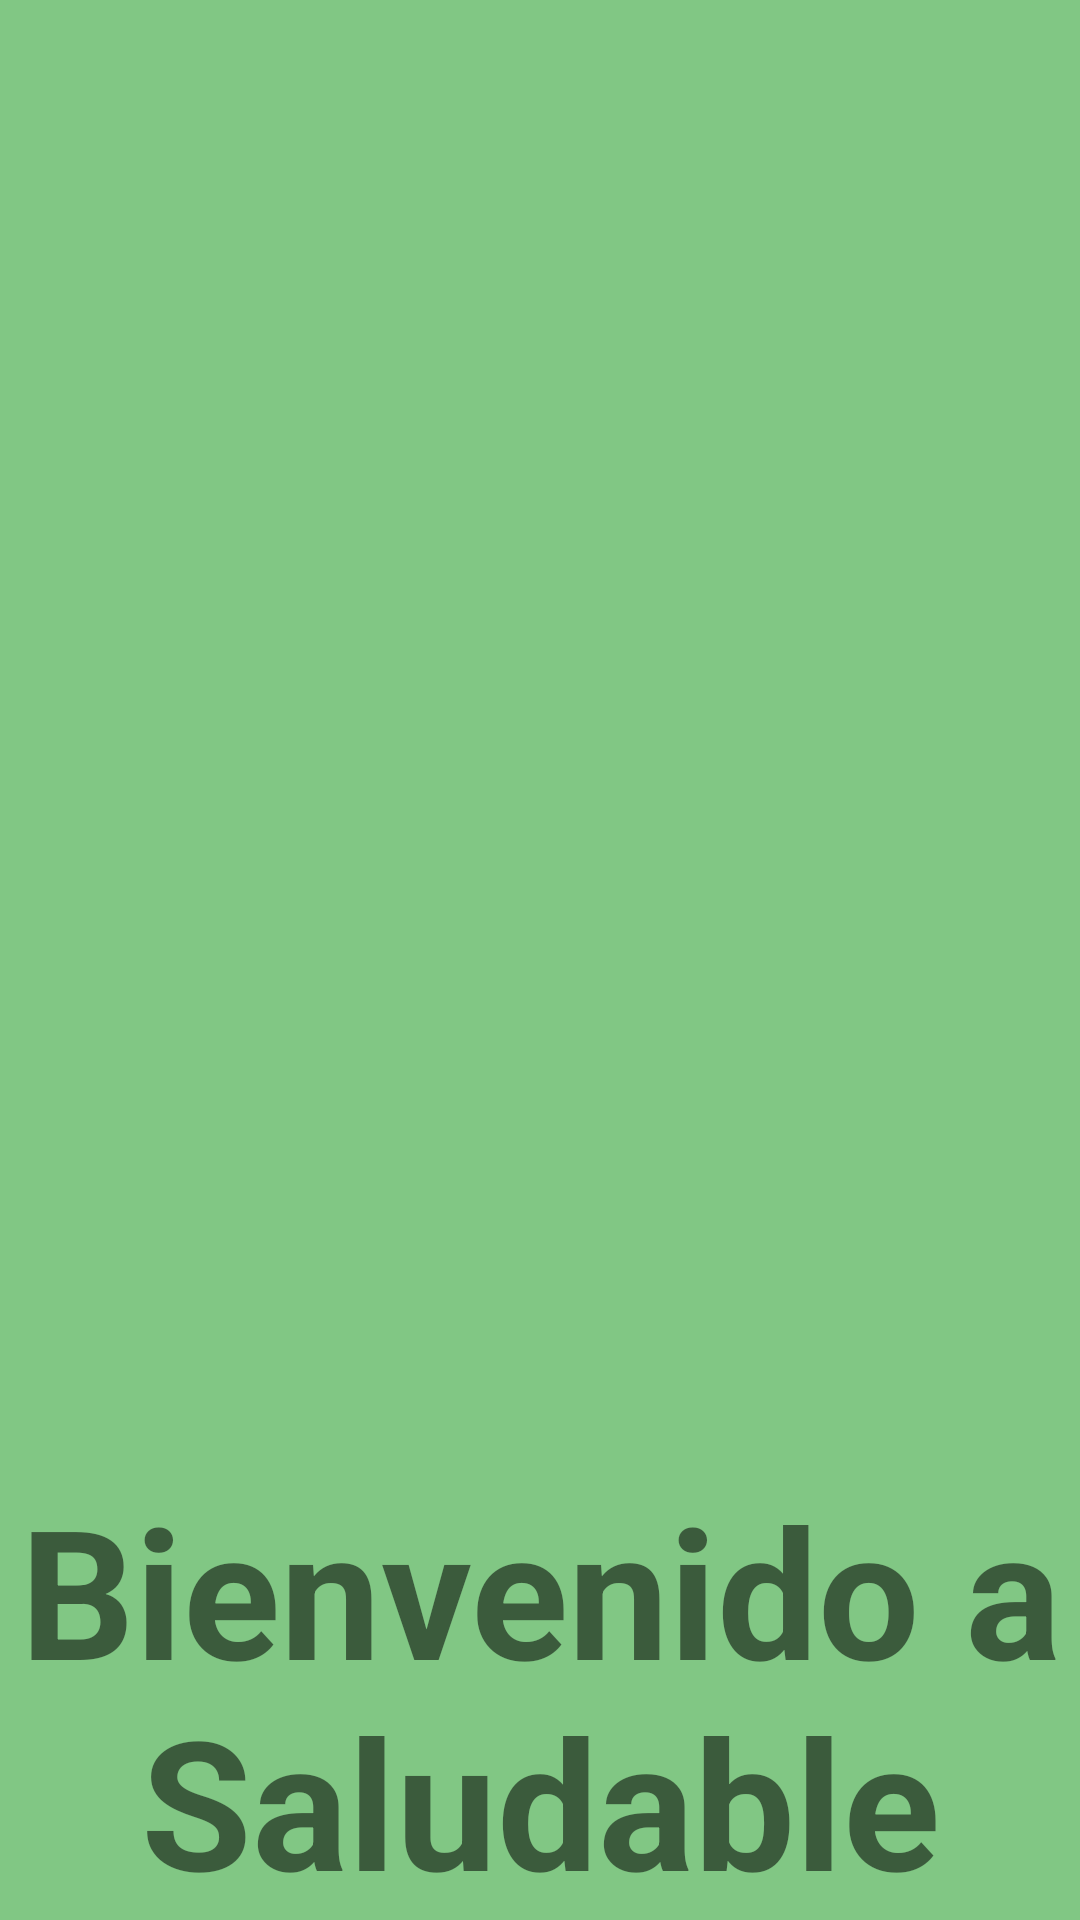

This screen was rendered from an Android layout file. Write that file and the resources it references.
<!-- AndroidManifest.xml: application theme Theme.Saludable -->
<!-- res/layout/activity_splash.xml -->
<?xml version="1.0" encoding="utf-8"?>
<LinearLayout xmlns:android="http://schemas.android.com/apk/res/android"
    xmlns:app="http://schemas.android.com/apk/res-auto"
    xmlns:tools="http://schemas.android.com/tools"
    android:layout_width="match_parent"
    android:layout_height="match_parent"
    android:background="#81C784"
    android:orientation="vertical"
    tools:context=".View.SplashActivity">

    <ImageView
        android:id="@+id/img_censo"
        android:layout_width="match_parent"
        android:layout_height="wrap_content"
        android:layout_weight="1"
        app:srcCompat="@drawable/saludable_inicio2" />

    <TextView
        android:layout_width="match_parent"
        android:layout_height="wrap_content"
        android:text="Bienvenido a Saludable"
        android:textAlignment="center"
        android:textSize="60sp"
        android:textStyle="bold" />

</LinearLayout>
<!-- resources referenced by this layout -->
<resources>
  <style name="Theme.Saludable" parent="Theme.MaterialComponents.Light.DarkActionBar.Bridge">
          
          <item name="colorPrimary">@color/green_500</item>
          <item name="colorPrimaryVariant">@color/green_700</item>
          <item name="colorOnPrimary">@color/white</item>
          
          <item name="colorSecondary">@color/teal_200</item>
          <item name="colorSecondaryVariant">@color/teal_700</item>
          <item name="colorOnSecondary">@color/black</item>
          
          <item name="android:statusBarColor" tools:targetApi="l">?attr/colorPrimaryVariant</item>
          
          <item name="colorOnError">@color/red</item>
      </style>
  <color name="green_500">#4CAF50</color>
  <color name="green_700">#388E3C</color>
  <color name="white">#FFFFFFFF</color>
  <color name="teal_200">#FF03DAC5</color>
  <color name="teal_700">#FF018786</color>
  <color name="black">#FF000000</color>
  <color name="red">#B71C1C</color>
</resources>
